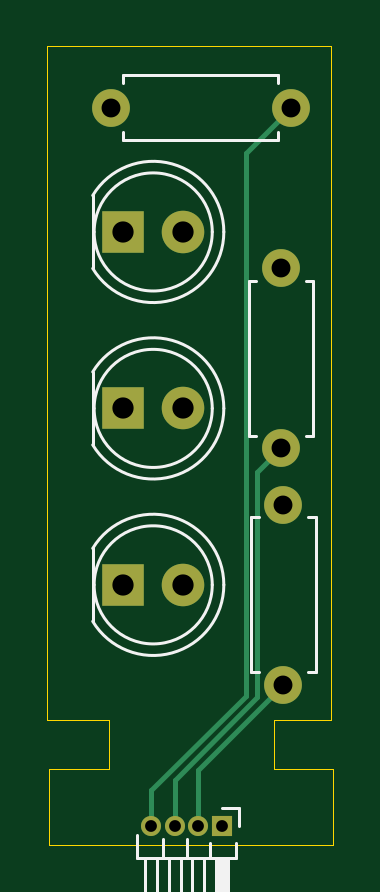
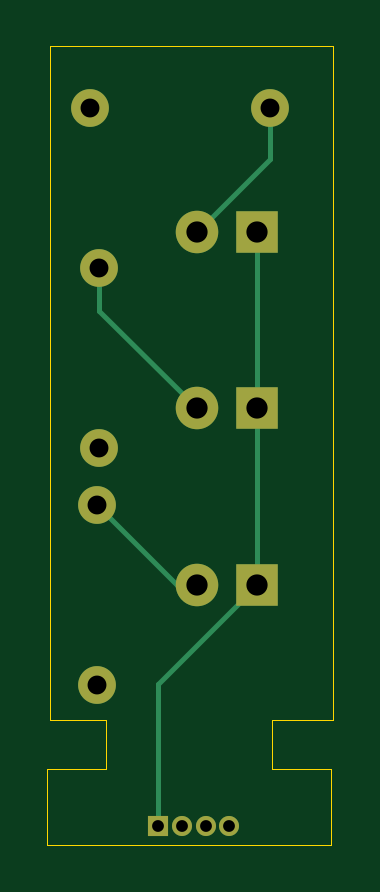
Circuit board: 11 layer files. Board 12.1 x 33.8 mm.
- bottom_copper: Traffic-Light-Mod-B_Cu.gbr (2580 bytes)
- bottom_mask: Traffic-Light-Mod-B_Mask.gbr (1191 bytes)
- paste: Traffic-Light-Mod-B_Paste.gbr (475 bytes)
- bottom_silk: Traffic-Light-Mod-B_Silkscreen.gbr (476 bytes)
- outline: Traffic-Light-Mod-Edge_Cuts.gbr (1108 bytes)
- top_copper: Traffic-Light-Mod-F_Cu.gbr (2552 bytes)
- top_mask: Traffic-Light-Mod-F_Mask.gbr (1191 bytes)
- paste: Traffic-Light-Mod-F_Paste.gbr (475 bytes)
- top_silk: Traffic-Light-Mod-F_Silkscreen.gbr (3724 bytes)
- drill: Traffic-Light-Mod-NPTH.drl (281 bytes)
- drill: Traffic-Light-Mod-PTH.drl (688 bytes)

=== bottom_copper: Traffic-Light-Mod-B_Cu.gbr ===
%TF.GenerationSoftware,KiCad,Pcbnew,9.0.6*%
%TF.CreationDate,2026-01-03T02:21:30+00:00*%
%TF.ProjectId,Traffic-Light-Mod,54726166-6669-4632-9d4c-696768742d4d,rev?*%
%TF.SameCoordinates,Original*%
%TF.FileFunction,Copper,L2,Bot*%
%TF.FilePolarity,Positive*%
%FSLAX46Y46*%
G04 Gerber Fmt 4.6, Leading zero omitted, Abs format (unit mm)*
G04 Created by KiCad (PCBNEW 9.0.6) date 2026-01-03 02:21:30*
%MOMM*%
%LPD*%
G01*
G04 APERTURE LIST*
%TA.AperFunction,ComponentPad*%
%ADD10C,1.800000*%
%TD*%
%TA.AperFunction,ComponentPad*%
%ADD11R,1.800000X1.800000*%
%TD*%
%TA.AperFunction,ComponentPad*%
%ADD12C,1.600000*%
%TD*%
%TA.AperFunction,ComponentPad*%
%ADD13R,0.850000X0.850000*%
%TD*%
%TA.AperFunction,ComponentPad*%
%ADD14C,0.850000*%
%TD*%
%TA.AperFunction,Conductor*%
%ADD15C,0.200000*%
%TD*%
G04 APERTURE END LIST*
D10*
%TO.P,D2,2,A*%
%TO.N,Net-(D2-A)*%
X57260000Y-73330000D03*
D11*
%TO.P,D2,1,K*%
%TO.N,Net-(D1-K)*%
X54720000Y-73330000D03*
%TD*%
D10*
%TO.P,D1,2,A*%
%TO.N,Net-(D1-A)*%
X57260000Y-65860000D03*
D11*
%TO.P,D1,1,K*%
%TO.N,Net-(D1-K)*%
X54720000Y-65860000D03*
%TD*%
D10*
%TO.P,D3,2,A*%
%TO.N,Net-(D3-A)*%
X57260000Y-80800000D03*
D11*
%TO.P,D3,1,K*%
%TO.N,Net-(D1-K)*%
X54720000Y-80800000D03*
%TD*%
D12*
%TO.P,R3,2*%
%TO.N,Net-(J1-Pin_2)*%
X61500000Y-85020000D03*
%TO.P,R3,1*%
%TO.N,Net-(D3-A)*%
X61500000Y-77400000D03*
%TD*%
D13*
%TO.P,J1,1,Pin_1*%
%TO.N,Net-(D1-K)*%
X58900000Y-91000000D03*
D14*
%TO.P,J1,2,Pin_2*%
%TO.N,Net-(J1-Pin_2)*%
X57900000Y-91000000D03*
%TO.P,J1,3,Pin_3*%
%TO.N,Net-(J1-Pin_3)*%
X56900000Y-91000000D03*
%TO.P,J1,4,Pin_4*%
%TO.N,Net-(J1-Pin_4)*%
X55900000Y-91000000D03*
%TD*%
D12*
%TO.P,R2,1*%
%TO.N,Net-(D2-A)*%
X61400000Y-67400000D03*
%TO.P,R2,2*%
%TO.N,Net-(J1-Pin_3)*%
X61400000Y-75020000D03*
%TD*%
%TO.P,R1,1*%
%TO.N,Net-(D1-A)*%
X54190000Y-60600000D03*
%TO.P,R1,2*%
%TO.N,Net-(J1-Pin_4)*%
X61810000Y-60600000D03*
%TD*%
D15*
%TO.N,Net-(D1-K)*%
X58900000Y-84980000D02*
X58900000Y-91000000D01*
X54720000Y-80800000D02*
X58900000Y-84980000D01*
%TO.N,Net-(D1-A)*%
X54190000Y-62790000D02*
X57260000Y-65860000D01*
X54190000Y-60600000D02*
X54190000Y-62790000D01*
%TO.N,Net-(D2-A)*%
X61400000Y-69190000D02*
X57260000Y-73330000D01*
X61400000Y-67400000D02*
X61400000Y-69190000D01*
%TO.N,Net-(D3-A)*%
X58100000Y-80800000D02*
X57260000Y-80800000D01*
X61500000Y-77400000D02*
X58100000Y-80800000D01*
%TO.N,Net-(D1-K)*%
X54720000Y-73330000D02*
X54720000Y-65860000D01*
X54720000Y-80800000D02*
X54720000Y-73330000D01*
%TD*%
M02*

=== bottom_mask: Traffic-Light-Mod-B_Mask.gbr ===
%TF.GenerationSoftware,KiCad,Pcbnew,9.0.6*%
%TF.CreationDate,2026-01-03T02:21:31+00:00*%
%TF.ProjectId,Traffic-Light-Mod,54726166-6669-4632-9d4c-696768742d4d,rev?*%
%TF.SameCoordinates,Original*%
%TF.FileFunction,Soldermask,Bot*%
%TF.FilePolarity,Negative*%
%FSLAX46Y46*%
G04 Gerber Fmt 4.6, Leading zero omitted, Abs format (unit mm)*
G04 Created by KiCad (PCBNEW 9.0.6) date 2026-01-03 02:21:31*
%MOMM*%
%LPD*%
G01*
G04 APERTURE LIST*
%ADD10C,1.800000*%
%ADD11R,1.800000X1.800000*%
%ADD12C,1.600000*%
%ADD13R,0.850000X0.850000*%
%ADD14C,0.850000*%
G04 APERTURE END LIST*
D10*
%TO.C,D2*%
X57260000Y-73330000D03*
D11*
X54720000Y-73330000D03*
%TD*%
D10*
%TO.C,D1*%
X57260000Y-65860000D03*
D11*
X54720000Y-65860000D03*
%TD*%
D10*
%TO.C,D3*%
X57260000Y-80800000D03*
D11*
X54720000Y-80800000D03*
%TD*%
D12*
%TO.C,R3*%
X61500000Y-85020000D03*
X61500000Y-77400000D03*
%TD*%
D13*
%TO.C,J1*%
X58900000Y-91000000D03*
D14*
X57900000Y-91000000D03*
X56900000Y-91000000D03*
X55900000Y-91000000D03*
%TD*%
D12*
%TO.C,R2*%
X61400000Y-67400000D03*
X61400000Y-75020000D03*
%TD*%
%TO.C,R1*%
X54190000Y-60600000D03*
X61810000Y-60600000D03*
%TD*%
M02*

=== paste: Traffic-Light-Mod-B_Paste.gbr ===
%TF.GenerationSoftware,KiCad,Pcbnew,9.0.6*%
%TF.CreationDate,2026-01-03T02:21:31+00:00*%
%TF.ProjectId,Traffic-Light-Mod,54726166-6669-4632-9d4c-696768742d4d,rev?*%
%TF.SameCoordinates,Original*%
%TF.FileFunction,Paste,Bot*%
%TF.FilePolarity,Positive*%
%FSLAX46Y46*%
G04 Gerber Fmt 4.6, Leading zero omitted, Abs format (unit mm)*
G04 Created by KiCad (PCBNEW 9.0.6) date 2026-01-03 02:21:31*
%MOMM*%
%LPD*%
G01*
G04 APERTURE LIST*
G04 APERTURE END LIST*
M02*

=== bottom_silk: Traffic-Light-Mod-B_Silkscreen.gbr ===
%TF.GenerationSoftware,KiCad,Pcbnew,9.0.6*%
%TF.CreationDate,2026-01-03T02:21:31+00:00*%
%TF.ProjectId,Traffic-Light-Mod,54726166-6669-4632-9d4c-696768742d4d,rev?*%
%TF.SameCoordinates,Original*%
%TF.FileFunction,Legend,Bot*%
%TF.FilePolarity,Positive*%
%FSLAX46Y46*%
G04 Gerber Fmt 4.6, Leading zero omitted, Abs format (unit mm)*
G04 Created by KiCad (PCBNEW 9.0.6) date 2026-01-03 02:21:31*
%MOMM*%
%LPD*%
G01*
G04 APERTURE LIST*
G04 APERTURE END LIST*
M02*

=== outline: Traffic-Light-Mod-Edge_Cuts.gbr ===
%TF.GenerationSoftware,KiCad,Pcbnew,9.0.6*%
%TF.CreationDate,2026-01-03T02:21:31+00:00*%
%TF.ProjectId,Traffic-Light-Mod,54726166-6669-4632-9d4c-696768742d4d,rev?*%
%TF.SameCoordinates,Original*%
%TF.FileFunction,Profile,NP*%
%FSLAX46Y46*%
G04 Gerber Fmt 4.6, Leading zero omitted, Abs format (unit mm)*
G04 Created by KiCad (PCBNEW 9.0.6) date 2026-01-03 02:21:31*
%MOMM*%
%LPD*%
G01*
G04 APERTURE LIST*
%TA.AperFunction,Profile*%
%ADD10C,0.050000*%
%TD*%
G04 APERTURE END LIST*
D10*
X61100000Y-88600000D02*
X61100000Y-86500000D01*
X63600000Y-91800000D02*
X63600000Y-88600000D01*
X51600000Y-88600000D02*
X51600000Y-91800000D01*
X54100000Y-86500000D02*
X54100000Y-88600000D01*
X51500000Y-86500000D02*
X54100000Y-86500000D01*
X61100000Y-86500000D02*
X63500000Y-86500000D01*
X63600000Y-88600000D02*
X61100000Y-88600000D01*
X51600000Y-88600000D02*
X54100000Y-88600000D01*
X63600000Y-91800000D02*
X51600000Y-91800000D01*
X51500000Y-58000000D02*
X51500000Y-86500000D01*
X63500000Y-58000000D02*
X51500000Y-58000000D01*
X63500000Y-86500000D02*
X63500000Y-58000000D01*
M02*

=== top_copper: Traffic-Light-Mod-F_Cu.gbr ===
%TF.GenerationSoftware,KiCad,Pcbnew,9.0.6*%
%TF.CreationDate,2026-01-03T02:21:30+00:00*%
%TF.ProjectId,Traffic-Light-Mod,54726166-6669-4632-9d4c-696768742d4d,rev?*%
%TF.SameCoordinates,Original*%
%TF.FileFunction,Copper,L1,Top*%
%TF.FilePolarity,Positive*%
%FSLAX46Y46*%
G04 Gerber Fmt 4.6, Leading zero omitted, Abs format (unit mm)*
G04 Created by KiCad (PCBNEW 9.0.6) date 2026-01-03 02:21:30*
%MOMM*%
%LPD*%
G01*
G04 APERTURE LIST*
%TA.AperFunction,ComponentPad*%
%ADD10C,1.800000*%
%TD*%
%TA.AperFunction,ComponentPad*%
%ADD11R,1.800000X1.800000*%
%TD*%
%TA.AperFunction,ComponentPad*%
%ADD12C,1.600000*%
%TD*%
%TA.AperFunction,ComponentPad*%
%ADD13R,0.850000X0.850000*%
%TD*%
%TA.AperFunction,ComponentPad*%
%ADD14C,0.850000*%
%TD*%
%TA.AperFunction,Conductor*%
%ADD15C,0.200000*%
%TD*%
G04 APERTURE END LIST*
D10*
%TO.P,D2,2,A*%
%TO.N,Net-(D2-A)*%
X57260000Y-73330000D03*
D11*
%TO.P,D2,1,K*%
%TO.N,Net-(D1-K)*%
X54720000Y-73330000D03*
%TD*%
D10*
%TO.P,D1,2,A*%
%TO.N,Net-(D1-A)*%
X57260000Y-65860000D03*
D11*
%TO.P,D1,1,K*%
%TO.N,Net-(D1-K)*%
X54720000Y-65860000D03*
%TD*%
D10*
%TO.P,D3,2,A*%
%TO.N,Net-(D3-A)*%
X57260000Y-80800000D03*
D11*
%TO.P,D3,1,K*%
%TO.N,Net-(D1-K)*%
X54720000Y-80800000D03*
%TD*%
D12*
%TO.P,R3,2*%
%TO.N,Net-(J1-Pin_2)*%
X61500000Y-85020000D03*
%TO.P,R3,1*%
%TO.N,Net-(D3-A)*%
X61500000Y-77400000D03*
%TD*%
D13*
%TO.P,J1,1,Pin_1*%
%TO.N,Net-(D1-K)*%
X58900000Y-91000000D03*
D14*
%TO.P,J1,2,Pin_2*%
%TO.N,Net-(J1-Pin_2)*%
X57900000Y-91000000D03*
%TO.P,J1,3,Pin_3*%
%TO.N,Net-(J1-Pin_3)*%
X56900000Y-91000000D03*
%TO.P,J1,4,Pin_4*%
%TO.N,Net-(J1-Pin_4)*%
X55900000Y-91000000D03*
%TD*%
D12*
%TO.P,R2,1*%
%TO.N,Net-(D2-A)*%
X61400000Y-67400000D03*
%TO.P,R2,2*%
%TO.N,Net-(J1-Pin_3)*%
X61400000Y-75020000D03*
%TD*%
%TO.P,R1,1*%
%TO.N,Net-(D1-A)*%
X54190000Y-60600000D03*
%TO.P,R1,2*%
%TO.N,Net-(J1-Pin_4)*%
X61810000Y-60600000D03*
%TD*%
D15*
%TO.N,Net-(J1-Pin_4)*%
X55900000Y-89485800D02*
X55900000Y-91000000D01*
X59900000Y-85485800D02*
X55900000Y-89485800D01*
X59900000Y-62510000D02*
X59900000Y-85485800D01*
X61810000Y-60600000D02*
X59900000Y-62510000D01*
%TO.N,Net-(J1-Pin_3)*%
X56900000Y-89052900D02*
X56900000Y-91000000D01*
X60399000Y-85553900D02*
X56900000Y-89052900D01*
X60399000Y-76021000D02*
X60399000Y-85553900D01*
X61400000Y-75020000D02*
X60399000Y-76021000D01*
%TO.N,Net-(J1-Pin_2)*%
X57900000Y-88620000D02*
X57900000Y-91000000D01*
X61500000Y-85020000D02*
X57900000Y-88620000D01*
%TD*%
M02*

=== top_mask: Traffic-Light-Mod-F_Mask.gbr ===
%TF.GenerationSoftware,KiCad,Pcbnew,9.0.6*%
%TF.CreationDate,2026-01-03T02:21:31+00:00*%
%TF.ProjectId,Traffic-Light-Mod,54726166-6669-4632-9d4c-696768742d4d,rev?*%
%TF.SameCoordinates,Original*%
%TF.FileFunction,Soldermask,Top*%
%TF.FilePolarity,Negative*%
%FSLAX46Y46*%
G04 Gerber Fmt 4.6, Leading zero omitted, Abs format (unit mm)*
G04 Created by KiCad (PCBNEW 9.0.6) date 2026-01-03 02:21:31*
%MOMM*%
%LPD*%
G01*
G04 APERTURE LIST*
%ADD10C,1.800000*%
%ADD11R,1.800000X1.800000*%
%ADD12C,1.600000*%
%ADD13R,0.850000X0.850000*%
%ADD14C,0.850000*%
G04 APERTURE END LIST*
D10*
%TO.C,D2*%
X57260000Y-73330000D03*
D11*
X54720000Y-73330000D03*
%TD*%
D10*
%TO.C,D1*%
X57260000Y-65860000D03*
D11*
X54720000Y-65860000D03*
%TD*%
D10*
%TO.C,D3*%
X57260000Y-80800000D03*
D11*
X54720000Y-80800000D03*
%TD*%
D12*
%TO.C,R3*%
X61500000Y-85020000D03*
X61500000Y-77400000D03*
%TD*%
D13*
%TO.C,J1*%
X58900000Y-91000000D03*
D14*
X57900000Y-91000000D03*
X56900000Y-91000000D03*
X55900000Y-91000000D03*
%TD*%
D12*
%TO.C,R2*%
X61400000Y-67400000D03*
X61400000Y-75020000D03*
%TD*%
%TO.C,R1*%
X54190000Y-60600000D03*
X61810000Y-60600000D03*
%TD*%
M02*

=== paste: Traffic-Light-Mod-F_Paste.gbr ===
%TF.GenerationSoftware,KiCad,Pcbnew,9.0.6*%
%TF.CreationDate,2026-01-03T02:21:31+00:00*%
%TF.ProjectId,Traffic-Light-Mod,54726166-6669-4632-9d4c-696768742d4d,rev?*%
%TF.SameCoordinates,Original*%
%TF.FileFunction,Paste,Top*%
%TF.FilePolarity,Positive*%
%FSLAX46Y46*%
G04 Gerber Fmt 4.6, Leading zero omitted, Abs format (unit mm)*
G04 Created by KiCad (PCBNEW 9.0.6) date 2026-01-03 02:21:31*
%MOMM*%
%LPD*%
G01*
G04 APERTURE LIST*
G04 APERTURE END LIST*
M02*

=== top_silk: Traffic-Light-Mod-F_Silkscreen.gbr ===
%TF.GenerationSoftware,KiCad,Pcbnew,9.0.6*%
%TF.CreationDate,2026-01-03T02:21:31+00:00*%
%TF.ProjectId,Traffic-Light-Mod,54726166-6669-4632-9d4c-696768742d4d,rev?*%
%TF.SameCoordinates,Original*%
%TF.FileFunction,Legend,Top*%
%TF.FilePolarity,Positive*%
%FSLAX46Y46*%
G04 Gerber Fmt 4.6, Leading zero omitted, Abs format (unit mm)*
G04 Created by KiCad (PCBNEW 9.0.6) date 2026-01-03 02:21:31*
%MOMM*%
%LPD*%
G01*
G04 APERTURE LIST*
%ADD10C,0.120000*%
G04 APERTURE END LIST*
D10*
%TO.C,D2*%
X58490000Y-73330000D02*
G75*
G02*
X53490000Y-73330000I-2500000J0D01*
G01*
X53490000Y-73330000D02*
G75*
G02*
X58490000Y-73330000I2500000J0D01*
G01*
X58980000Y-73330000D02*
G75*
G02*
X53430000Y-74874830I-2990000J0D01*
G01*
X53430000Y-71785170D02*
G75*
G02*
X58980000Y-73330000I2560000J-1544830D01*
G01*
X53430000Y-71785000D02*
X53430000Y-74875000D01*
%TO.C,D1*%
X58490000Y-65860000D02*
G75*
G02*
X53490000Y-65860000I-2500000J0D01*
G01*
X53490000Y-65860000D02*
G75*
G02*
X58490000Y-65860000I2500000J0D01*
G01*
X58980000Y-65860000D02*
G75*
G02*
X53430000Y-67404830I-2990000J0D01*
G01*
X53430000Y-64315170D02*
G75*
G02*
X58980000Y-65860000I2560000J-1544830D01*
G01*
X53430000Y-64315000D02*
X53430000Y-67405000D01*
%TO.C,D3*%
X58490000Y-80800000D02*
G75*
G02*
X53490000Y-80800000I-2500000J0D01*
G01*
X53490000Y-80800000D02*
G75*
G02*
X58490000Y-80800000I2500000J0D01*
G01*
X58980000Y-80800000D02*
G75*
G02*
X53430000Y-82344830I-2990000J0D01*
G01*
X53430000Y-79255170D02*
G75*
G02*
X58980000Y-80800000I2560000J-1544830D01*
G01*
X53430000Y-79255000D02*
X53430000Y-82345000D01*
%TO.C,R3*%
X60130000Y-84480000D02*
X60460000Y-84480000D01*
X62870000Y-84480000D02*
X62540000Y-84480000D01*
X60130000Y-77940000D02*
X60130000Y-84480000D01*
X60460000Y-77940000D02*
X60130000Y-77940000D01*
X62540000Y-77940000D02*
X62870000Y-77940000D01*
X62870000Y-77940000D02*
X62870000Y-84480000D01*
%TO.C,J1*%
X59635000Y-90265000D02*
X59635000Y-91000000D01*
X58900000Y-90265000D02*
X59635000Y-90265000D01*
X57400000Y-91538725D02*
X57400000Y-92360000D01*
X56400000Y-91538725D02*
X56400000Y-92360000D01*
X59510000Y-91735000D02*
X59510000Y-92360000D01*
X58400000Y-91735000D02*
X58400000Y-92360000D01*
X59510000Y-92360000D02*
X55290000Y-92360000D01*
X58160000Y-92360000D02*
X58160000Y-94360000D01*
X57160000Y-92360000D02*
X57160000Y-94360000D01*
X56160000Y-92360000D02*
X56160000Y-94360000D01*
X55290000Y-92360000D02*
X55290000Y-91410030D01*
X58160000Y-94360000D02*
X57640000Y-94360000D01*
X57640000Y-94360000D02*
X57640000Y-92360000D01*
X57160000Y-94360000D02*
X56640000Y-94360000D01*
X56640000Y-94360000D02*
X56640000Y-92360000D01*
X56160000Y-94360000D02*
X55640000Y-94360000D01*
X55640000Y-94360000D02*
X55640000Y-92360000D01*
X59160000Y-92360000D02*
X58640000Y-92360000D01*
X58640000Y-94360000D01*
X59160000Y-94360000D01*
X59160000Y-92360000D01*
G36*
X59160000Y-92360000D02*
G01*
X58640000Y-92360000D01*
X58640000Y-94360000D01*
X59160000Y-94360000D01*
X59160000Y-92360000D01*
G37*
%TO.C,R2*%
X62770000Y-67940000D02*
X62770000Y-74480000D01*
X62440000Y-67940000D02*
X62770000Y-67940000D01*
X60360000Y-67940000D02*
X60030000Y-67940000D01*
X60030000Y-67940000D02*
X60030000Y-74480000D01*
X62770000Y-74480000D02*
X62440000Y-74480000D01*
X60030000Y-74480000D02*
X60360000Y-74480000D01*
%TO.C,R1*%
X54730000Y-59230000D02*
X61270000Y-59230000D01*
X54730000Y-59560000D02*
X54730000Y-59230000D01*
X54730000Y-61640000D02*
X54730000Y-61970000D01*
X54730000Y-61970000D02*
X61270000Y-61970000D01*
X61270000Y-59230000D02*
X61270000Y-59560000D01*
X61270000Y-61970000D02*
X61270000Y-61640000D01*
%TD*%
M02*

=== drill: Traffic-Light-Mod-NPTH.drl ===
M48
; DRILL file {KiCad 9.0.6} date 2026-01-03T02:21:28+0000
; FORMAT={-:-/ absolute / metric / decimal}
; #@! TF.CreationDate,2026-01-03T02:21:28+00:00
; #@! TF.GenerationSoftware,Kicad,Pcbnew,9.0.6
; #@! TF.FileFunction,NonPlated,1,2,NPTH
FMAT,2
METRIC
%
G90
G05
M30

=== drill: Traffic-Light-Mod-PTH.drl ===
M48
; DRILL file {KiCad 9.0.6} date 2026-01-03T02:21:28+0000
; FORMAT={-:-/ absolute / metric / decimal}
; #@! TF.CreationDate,2026-01-03T02:21:28+00:00
; #@! TF.GenerationSoftware,Kicad,Pcbnew,9.0.6
; #@! TF.FileFunction,Plated,1,2,PTH
FMAT,2
METRIC
; #@! TA.AperFunction,Plated,PTH,ComponentDrill
T1C0.500
; #@! TA.AperFunction,Plated,PTH,ComponentDrill
T2C0.800
; #@! TA.AperFunction,Plated,PTH,ComponentDrill
T3C0.900
%
G90
G05
T1
X55.9Y-91.0
X56.9Y-91.0
X57.9Y-91.0
X58.9Y-91.0
T2
X54.19Y-60.6
X61.4Y-67.4
X61.4Y-75.02
X61.5Y-77.4
X61.5Y-85.02
X61.81Y-60.6
T3
X54.72Y-65.86
X54.72Y-73.33
X54.72Y-80.8
X57.26Y-65.86
X57.26Y-73.33
X57.26Y-80.8
M30

